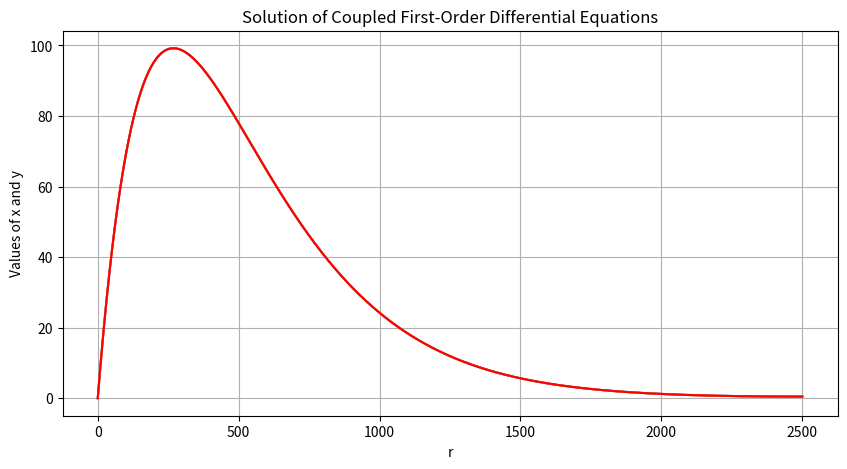

Here is the Python script that generated this plot:
#def SolveSecondOrderDif(l,E_1, E_2, E_3):
import numpy as np
from scipy.integrate import odeint
import matplotlib.pyplot as plt

def system(state, r, l, m_e, E, a):
    u, v = state  
    dudr = v       
    dvdr = l*(l+1)*u/(r**2) - 2*m_e*(E+a/r) * u         
    return [dudr, dvdr]

def CalculateNodes(x,y):
    cross = 0
    for i in range(1,len(y)):
        if y[i-1]*y[i]<0:
            cross += 1
    return cross

def NewEnergy(E1, E2, E3, Node1, Node2, Node3):
    if Node1 == Node2:
        E1 = E2
        E2 = (E1 + E3)/2 
    else:
        E3 = E2
        E2 = (E1 + E3)/2
    return E1, E2, E3

def Solve(initial_conditions, r, l, m_e, E1, E2, E3, a):
    solution = odeint(system, initial_conditions, r, args=(l, m_e, E1, a))
    solution1 = odeint(system, initial_conditions, r, args=(l, m_e, E2, a))
    solution2 = odeint(system, initial_conditions, r, args=(l, m_e, E3, a))

    u, v = solution.T
    u1, v1 = solution1.T    
    u2, v2 = solution2.T

    return u, v, u1, v1, u2, v2
    
initial_conditions = [0, 1]
r = np.linspace(0.1, 2500, 10000)
l=0
m_e=0.511  

E1=-16E-6
a= 1/137
E3 = -6E-6
E2 = (E1+E3)/2

for i in range(500):
    u, v, u1, v1, u2, v2 = Solve(initial_conditions, r, l, m_e, E1, E2, E3, a)
    Node1 = (CalculateNodes(u, v))
    Node2 = (CalculateNodes(u1, v1))
    Node3 = (CalculateNodes(u2, v2))
    E1, E2, E3 = NewEnergy(E1, E2, E3, Node1, Node2, Node3)
    
print(E2)



plt.figure(figsize=(10, 5))
plt.plot(r, u, label='x(t)', color='blue')
plt.plot(r, u1, label='x(t)', color='orange')
plt.plot(r, u2, label='x(t)', color='red')
#plt.plot(r, v, label='y(t)', color='orange')
plt.title('Solution of Coupled First-Order Differential Equations')
plt.xlabel('r')
plt.ylabel('Values of x and y')
#plt.legend()
plt.grid()
plt.show()

